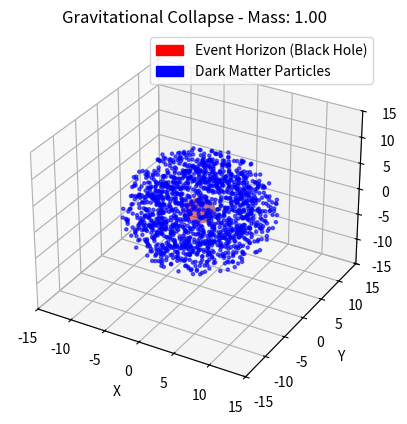

Here is the Python script that generated this plot:
# [redacted]

import numpy as np
import matplotlib.pyplot as plt
from matplotlib.animation import FuncAnimation
from mpl_toolkits.mplot3d import Axes3D
from matplotlib.patches import Patch  # For legend handles

# Purpose of the simulation:
# This simulation aims to visually and simply illustrate the process of gravitational collapse of a matter distribution,
# leading to the formation of a black hole.
# We want to observe how, under its own gravity, a region of space can concentrate matter increasingly,
# forming an extremely dense object from which nothing, not even light, can escape.
# This simplified simulation does not claim to faithfully reproduce all the complexities of relativistic physics,
# but it allows us to visualize some key concepts.

# Physical constants (arbitrary units for simulation)
G = 1.0  # Gravitational constant (Newtonian) - determines the strength of gravitational attraction.
c = 1.0  # Speed of light (set to 1 in our units) - important for Schwarzschild radius calculation.
M_initial = 1.0  # Initial mass of the black hole seed - the black hole starts with a nonzero mass to initiate attraction.

# Simulation parameters
n_particles = 1500  # Number of particles simulating matter - more particles means more realistic but more computationally expensive.
dt = 0.05  # Time step between simulation frames - affects simulation speed and numerical stability.
n_steps = 600  # Total number of simulation steps.
friction_coeff = 0.01  # Friction coefficient (energy dissipation) - simulates energy loss allowing matter to spiral inward.

# Initialize random particle positions inside a spherical shell
np.random.seed(0)  # Seed random number generator for reproducibility.
radii = np.random.uniform(5, 10, n_particles)  # Random radii between 5 and 10 units.
theta = np.arccos(np.random.uniform(-1, 1, n_particles))  # Polar angles (theta), uniform distribution on sphere.
phi = np.random.uniform(0, 2 * np.pi, n_particles)  # Azimuthal angles (phi), uniform between 0 and 2pi.

# Convert spherical coordinates (r, theta, phi) to Cartesian coordinates (x, y, z)
x = radii * np.sin(theta) * np.cos(phi)
y = radii * np.sin(theta) * np.sin(phi)
z = radii * np.cos(theta)
pos = np.vstack((x, y, z))  # Positions matrix shape (3, n_particles)

# Initialize approximate orbital velocities perpendicular to radius vector
mass = M_initial  # Initial mass for velocity calculation, updated during simulation
v_circ = np.sqrt(G * mass / radii)  # Circular orbital velocity approximation: v = sqrt(GM/r)
vx = -v_circ * np.sin(phi)  # Velocity component x (tangential)
vy = v_circ * np.cos(phi)   # Velocity component y (tangential)
vz = np.zeros(n_particles)  # Velocity component z (initially zero)
vel = np.vstack((vx, vy, vz))  # Velocities matrix shape (3, n_particles)

# Create matplotlib figure and 3D axis
fig = plt.figure()
ax = fig.add_subplot(111, projection='3d')

# Initial scatter plot of particles (blue)
scat = ax.scatter(pos[0], pos[1], pos[2], s=5, color='blue', alpha=0.6)

# Parameters for plotting the event horizon (sphere)
u = np.linspace(0, 2 * np.pi, 30)  # Azimuthal angle grid
v = np.linspace(0, np.pi, 30)      # Polar angle grid

def plot_horizon(ax, mass):
    # Schwarzschild radius Rs = 2GM/c^2
    Rs = 2 * G * mass / c**2
    X = Rs * np.outer(np.cos(u), np.sin(v))
    Y = Rs * np.outer(np.sin(u), np.sin(v))
    Z = Rs * np.outer(np.ones(np.size(u)), np.cos(v))
    return ax.plot_surface(X, Y, Z, color='red', alpha=0.3)  # Semi-transparent red sphere

horizon = plot_horizon(ax, mass)  # Initial event horizon plot

# Set axis limits and labels
ax.set_xlim(-15, 15)
ax.set_ylim(-15, 15)
ax.set_zlim(-15, 15)
ax.set_xlabel('X')
ax.set_ylabel('Y')
ax.set_zlabel('Z')
title = ax.set_title(f"Gravitational Collapse - Mass: {mass:.2f}")

# Dynamic text to display elapsed simulation time
time_text = ax.text2D(0.05, 0.95, "", transform=ax.transAxes)

# Legend showing color meaning
legend_elements = [
    Patch(facecolor='red', edgecolor='r', label='Event Horizon (Black Hole)'),
    Patch(facecolor='blue', edgecolor='b', label='Dark Matter Particles')
]
ax.legend(handles=legend_elements, loc='upper right')

def update(frame):
    global pos, vel, mass, horizon

    # Compute distances of particles from center
    r = np.linalg.norm(pos, axis=0)
    r_safe = np.maximum(r, 1e-5)  # Avoid division by zero

    # Compute gravitational acceleration (Newtonian gravity)
    a_grav = -G * mass * pos / r_safe**3  # a = -GM/r^3 * r_vector

    # Compute friction acceleration (energy dissipation)
    a_friction = -friction_coeff * vel

    # Total acceleration
    a = a_grav + a_friction

    # Update velocities and positions (Euler integration)
    vel += a * dt
    pos += vel * dt

    # Detect particles inside event horizon (radius Rs)
    Rs = 2 * G * mass / c**2
    inside_horizon = r < Rs

    if np.any(inside_horizon):
        # Calculate mass accreted this step (proportional to number of particles inside horizon)
        accreted_mass = np.sum(inside_horizon) * 0.005
        mass += accreted_mass  # Increase black hole mass

        # Remove accreted particles from simulation
        mask = ~inside_horizon
        pos = pos[:, mask]
        vel = vel[:, mask]

    # Update scatter plot positions
    scat._offsets3d = (pos[0], pos[1], pos[2])

    # Remove old horizon and plot new horizon with updated mass
    horizon.remove()
    horizon = plot_horizon(ax, mass)

    # Update title and elapsed time text
    title.set_text(f"Gravitational Collapse - Mass: {mass:.2f}\nParticles remaining: {pos.shape[1]}")
    elapsed_time = frame * dt
    time_text.set_text(f"Elapsed time: {elapsed_time:.2f} units")

    # Keep axis limits fixed for consistent view
    ax.set_xlim(-15, 15)
    ax.set_ylim(-15, 15)
    ax.set_zlim(-15, 15)

    # Return updated artists for animation
    return scat, horizon, title, time_text

# Create animation
ani = FuncAnimation(fig, update, frames=n_steps, interval=30, blit=False)

# Show plot with animation
plt.show()
